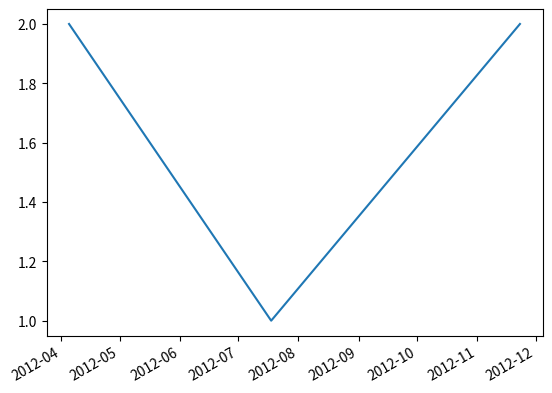

Reproduce this figure in Python.
from datetime import datetime
import matplotlib.pyplot as plt
import collections

data = [1342631989, 1353631990, 1333631998, 1353631990, 1333631998]
x = []
y = []

dateDict = {}
for timestamp in data:
    print(datetime.fromtimestamp(timestamp).date())
    if datetime.fromtimestamp(timestamp).date() in dateDict:
        dateDict[datetime.fromtimestamp(timestamp).date()] += 1
    else:
        dateDict[datetime.fromtimestamp(timestamp).date()] = 1

orderedDict = collections.OrderedDict(sorted(dateDict.items()))

for record in orderedDict:
    x.append(record)
    y.append(dateDict[record])

plt.plot(x,y)
plt.gcf().autofmt_xdate()
plt.show()

